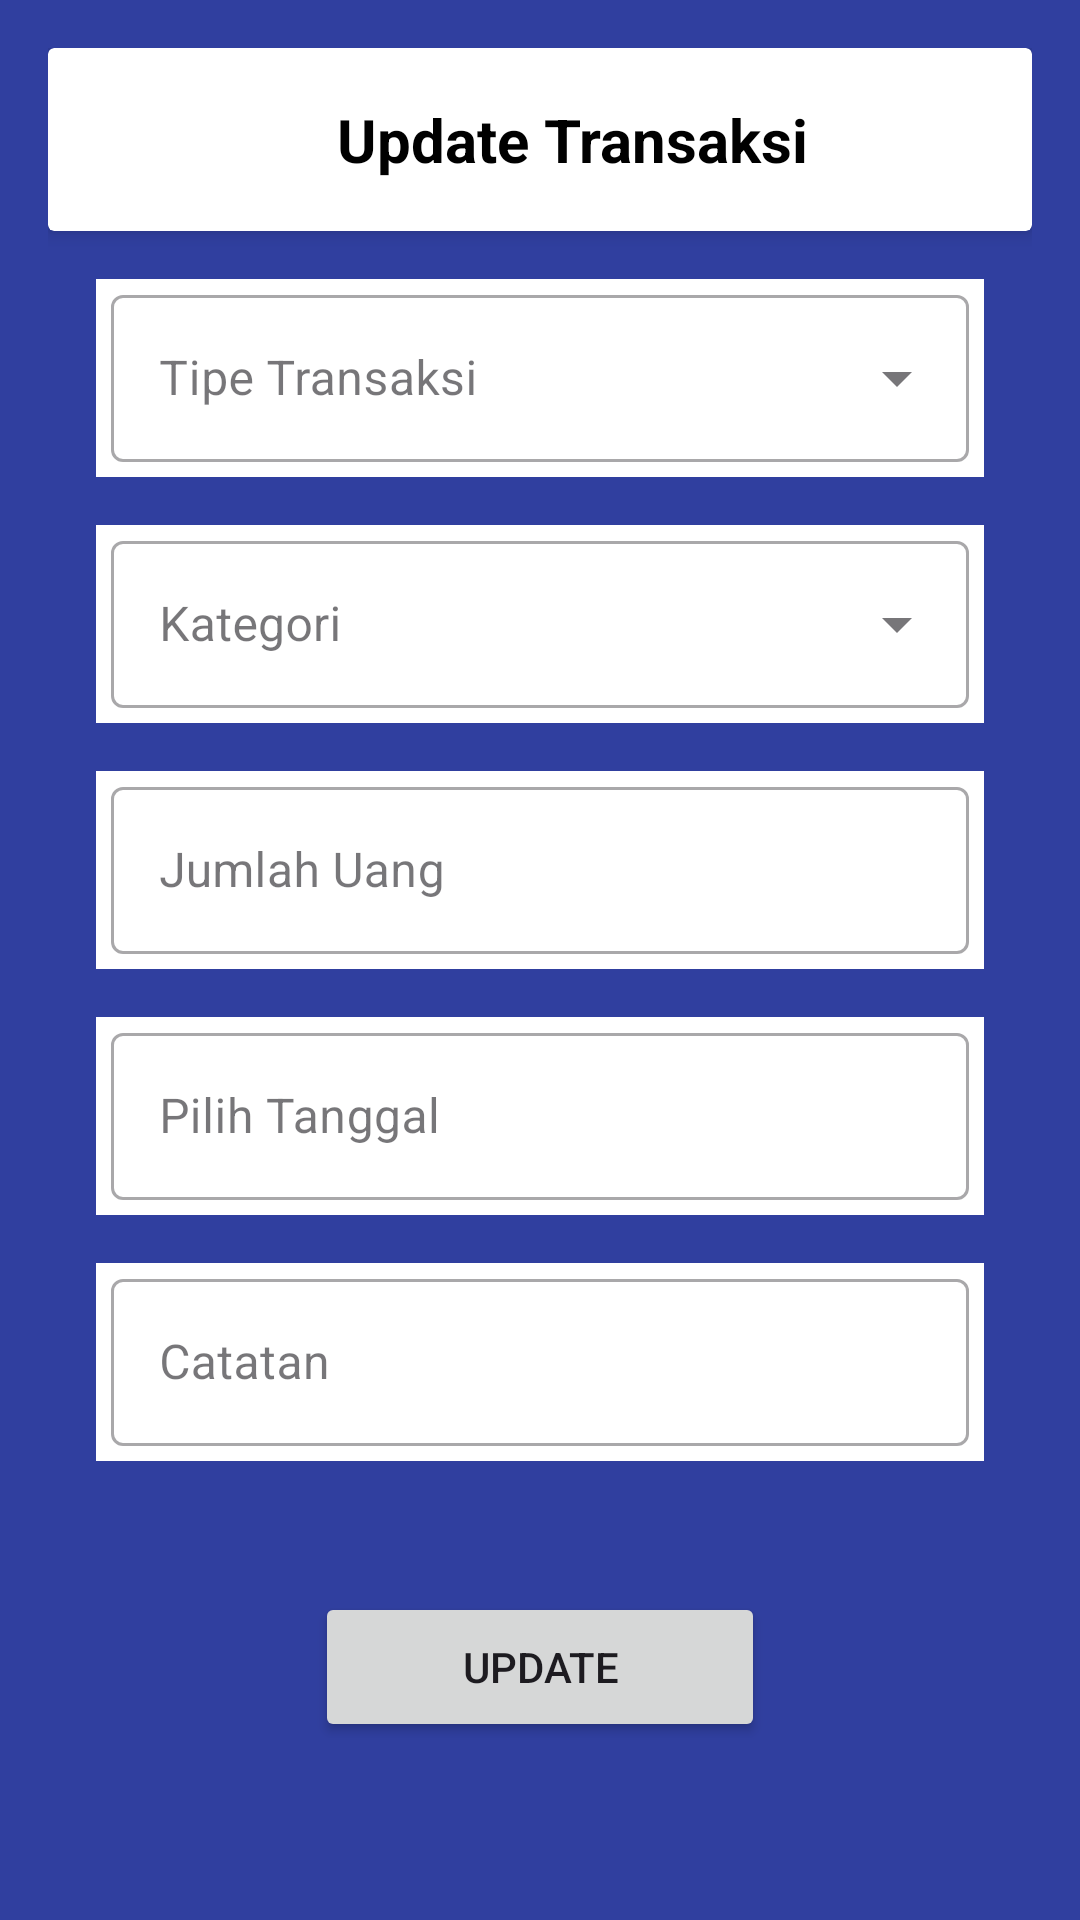

This screen was rendered from an Android layout file. Write that file and the resources it references.
<!-- AndroidManifest.xml: application theme Theme.DompetKeluarga -->
<!-- res/layout/fragment_update_data_transaction_user.xml -->
<?xml version="1.0" encoding="utf-8"?>
<androidx.constraintlayout.widget.ConstraintLayout xmlns:android="http://schemas.android.com/apk/res/android"
    xmlns:app="http://schemas.android.com/apk/res-auto"
    xmlns:tools="http://schemas.android.com/tools"
    android:background="@color/colorPrimaryDark"
    android:layout_width="match_parent"
    android:layout_height="match_parent"
    android:padding="16dp"
    tools:context=".UpdateFragmentDataTransactionUser">
        
        <androidx.cardview.widget.CardView
            android:id="@+id/cardHeader"
            android:layout_width="match_parent"
            android:layout_height="wrap_content"
            android:layout_marginBottom="16dp"
            app:cardElevation="4dp"
            app:cardBackgroundColor="@color/white"
            app:layout_constraintTop_toTopOf="parent">

            <androidx.constraintlayout.widget.ConstraintLayout
                android:layout_width="match_parent"
                android:layout_height="wrap_content"
                android:padding="16dp">

                
                <ImageView
                    android:id="@+id/btnexit"
                    android:layout_width="22dp"
                    android:layout_height="29dp"
                    android:src="@drawable/exit"
                    app:layout_constraintStart_toStartOf="parent"
                    app:layout_constraintTop_toTopOf="parent"
                    app:layout_constraintBottom_toBottomOf="parent"
                    app:layout_constraintVertical_bias="0.5" />

                
                <TextView
                    android:id="@+id/tvInputTitle"
                    android:layout_width="wrap_content"
                    android:layout_height="wrap_content"
                    android:text="Update Transaksi"
                    android:textColor="@color/black"
                    android:textSize="20sp"
                    android:textStyle="bold"
                    app:layout_constraintBottom_toBottomOf="parent"
                    app:layout_constraintEnd_toEndOf="parent"
                    app:layout_constraintHorizontal_bias="0.5"
                    app:layout_constraintStart_toEndOf="@id/btnexit"
                    app:layout_constraintTop_toTopOf="parent" />
            </androidx.constraintlayout.widget.ConstraintLayout>
        </androidx.cardview.widget.CardView>


        
        <com.google.android.material.textfield.TextInputLayout
            android:id="@+id/txtPkeluarga"
            android:layout_width="0dp"
            android:layout_height="wrap_content"
            android:layout_margin="16dp"
            android:background="@color/white"
            style="@style/Widget.MaterialComponents.TextInputLayout.OutlinedBox.ExposedDropdownMenu"
            app:layout_constraintTop_toBottomOf="@id/cardHeader"
            app:layout_constraintStart_toStartOf="parent"
            app:layout_constraintEnd_toEndOf="parent">

            <AutoCompleteTextView
                android:id="@+id/aCPkeluarga"
                android:layout_width="match_parent"
                android:layout_height="wrap_content"
                android:layout_marginEnd="5dp"
                android:layout_marginStart="5dp"
                android:layout_marginBottom="5dp"
                android:hint="Tipe Transaksi"
                android:importantForAccessibility="yes"
                android:inputType="none" />
        </com.google.android.material.textfield.TextInputLayout>

        
        <com.google.android.material.textfield.TextInputLayout
            android:id="@+id/TxtKategori"
            android:layout_width="0dp"
            android:layout_height="wrap_content"
            android:layout_margin="16dp"
            android:background="@color/white"
            style="@style/Widget.MaterialComponents.TextInputLayout.OutlinedBox.ExposedDropdownMenu"
            app:layout_constraintTop_toBottomOf="@id/txtPkeluarga"
            app:layout_constraintStart_toStartOf="parent"
            app:layout_constraintEnd_toEndOf="parent">

            <AutoCompleteTextView
                android:id="@+id/acKategori"
                android:layout_width="match_parent"
                android:layout_height="wrap_content"
                android:hint="Kategori"
                android:layout_marginEnd="5dp"
                android:layout_marginStart="5dp"
                android:layout_marginBottom="5dp"
                android:importantForAccessibility="yes"
                android:inputType="none" />
        </com.google.android.material.textfield.TextInputLayout>

        
        <com.google.android.material.textfield.TextInputLayout
            android:id="@+id/txtJumlahUang"
            android:layout_width="0dp"
            android:layout_height="wrap_content"
            android:layout_margin="16dp"
            android:background="@color/white"
            style="@style/Widget.MaterialComponents.TextInputLayout.OutlinedBox"
            app:layout_constraintTop_toBottomOf="@id/TxtKategori"
            app:layout_constraintStart_toStartOf="parent"
            app:layout_constraintEnd_toEndOf="parent">

            <com.google.android.material.textfield.TextInputEditText
                android:id="@+id/edtJumlahUang"
                android:layout_width="match_parent"
                android:layout_height="wrap_content"
                android:hint="Jumlah Uang"
                android:layout_marginEnd="5dp"
                android:layout_marginStart="5dp"
                android:layout_marginBottom="5dp"
                android:inputType="number"
                android:importantForAccessibility="yes" />
        </com.google.android.material.textfield.TextInputLayout>

        
        <com.google.android.material.textfield.TextInputLayout
            android:id="@+id/txtTanggal"
            android:layout_width="0dp"
            android:layout_height="wrap_content"
            android:layout_margin="16dp"
            android:background="@color/white"
            style="@style/Widget.MaterialComponents.TextInputLayout.OutlinedBox"
            app:layout_constraintTop_toBottomOf="@id/txtJumlahUang"
            app:layout_constraintStart_toStartOf="parent"
            app:layout_constraintEnd_toEndOf="parent">

            <com.google.android.material.textfield.TextInputEditText
                android:id="@+id/edtTanggal"
                android:layout_width="match_parent"
                android:layout_height="wrap_content"
                android:hint="Pilih Tanggal"
                android:layout_marginEnd="5dp"
                android:layout_marginStart="5dp"
                android:layout_marginBottom="5dp"
                android:focusable="false"
                android:inputType="none"
                android:importantForAccessibility="yes" />
        </com.google.android.material.textfield.TextInputLayout>


        
        <com.google.android.material.textfield.TextInputLayout
            android:id="@+id/txtCatatan"
            android:layout_width="0dp"
            android:layout_height="wrap_content"
            android:layout_margin="16dp"
            android:background="@color/white"
            style="@style/Widget.MaterialComponents.TextInputLayout.OutlinedBox"
            app:layout_constraintTop_toBottomOf="@+id/txtTanggal"
            app:layout_constraintStart_toStartOf="parent"
            app:layout_constraintEnd_toEndOf="parent">

            <com.google.android.material.textfield.TextInputEditText
                android:id="@+id/edtCatatan"
                android:layout_width="match_parent"
                android:layout_height="wrap_content"
                android:hint="Catatan"
                android:layout_marginEnd="5dp"
                android:layout_marginStart="5dp"
                android:layout_marginBottom="5dp"
                android:inputType="text"
                android:importantForAccessibility="yes" />
        </com.google.android.material.textfield.TextInputLayout>


    <Button
        android:id="@+id/btnUpdate"
        android:layout_width="150dp"
        android:layout_height="50dp"
        android:text="Update"
        app:layout_constraintBottom_toBottomOf="parent"
        app:layout_constraintEnd_toEndOf="parent"
        app:layout_constraintStart_toStartOf="parent"
        app:layout_constraintTop_toBottomOf="@+id/txtCatatan" />

</androidx.constraintlayout.widget.ConstraintLayout>
<!-- resources referenced by this layout -->
<resources>
  <color name="black">#FF000000</color>
  <color name="colorPrimaryDark">#303F9F</color>
  <color name="white">#FFFFFFFF</color>
  <style name="Theme.DompetKeluarga" parent="Base.Theme.DompetKeluarga" />
  <style name="Base.Theme.DompetKeluarga" parent="Theme.Material3.DayNight.NoActionBar">
          
          
      </style>
</resources>
